Dataset: Dataset (GitHub, marcoacc90/cnn-staircase-mobilenet). Classes: non obstructed, obs.

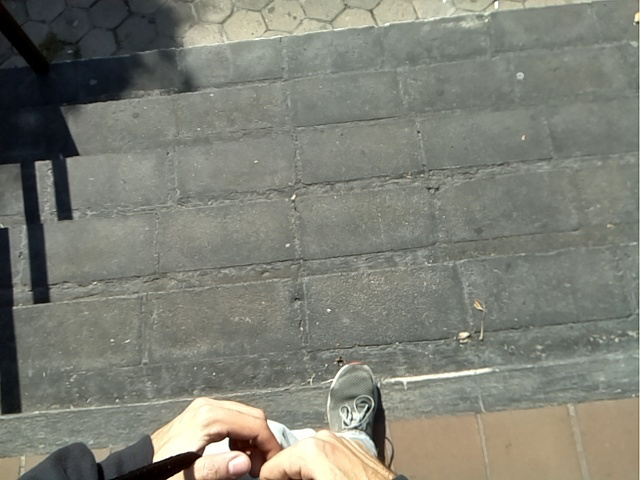
Label: obs

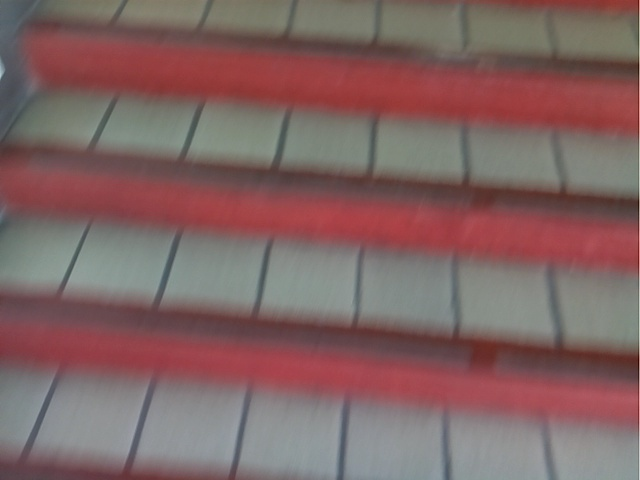
Label: obs

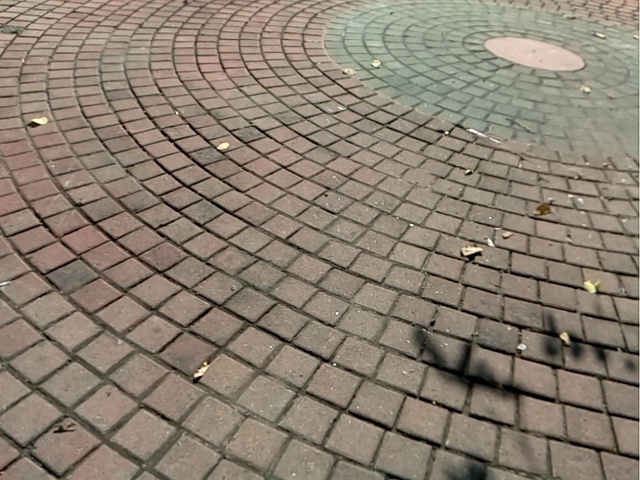
Label: non obstructed

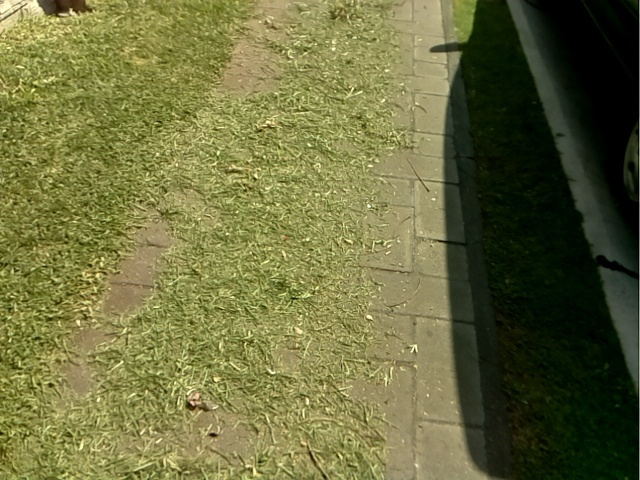
Label: non obstructed

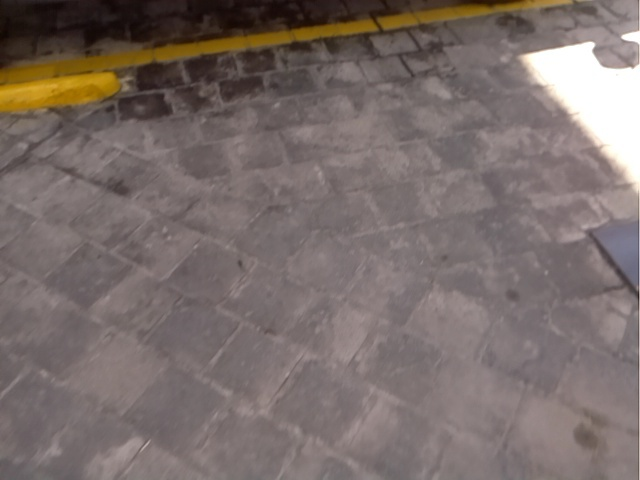
Label: non obstructed

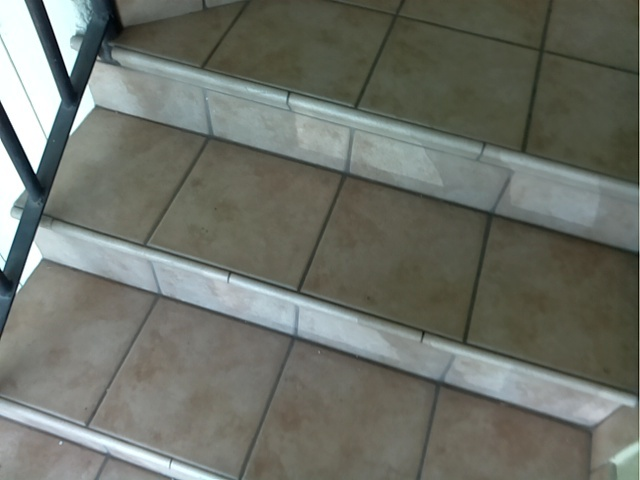
Label: obs
